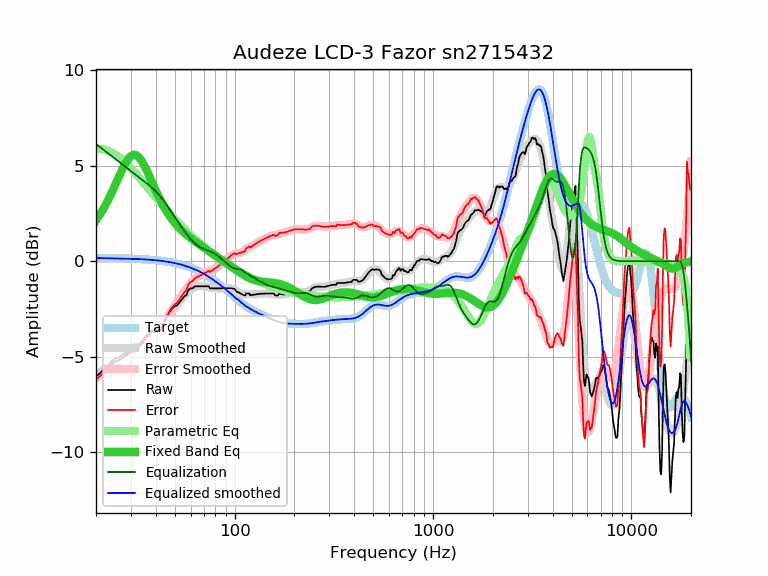

The data file committed next to this chart (first rows):
frequency, raw, error, smoothed, error_smoothed, equalization, parametric_eq, equalized_raw, equalized_smoothed, target
20, -6.04, -6.20, -5.97, -6.13, 6.13, 2.14, 0.09, 0.17, 0.16
21, -5.84, -6.00, -5.80, -5.96, 5.97, 2.46, 0.13, 0.16, 0.16
22, -5.64, -5.80, -5.65, -5.80, 5.81, 2.81, 0.16, 0.16, 0.16
23, -5.44, -5.60, -5.49, -5.65, 5.65, 3.19, 0.21, 0.16, 0.16
24, -5.24, -5.39, -5.35, -5.50, 5.50, 3.58, 0.26, 0.15, 0.15
25, -5.08, -5.23, -5.21, -5.36, 5.36, 3.99, 0.28, 0.15, 0.15
26, -5.04, -5.19, -5.07, -5.22, 5.22, 4.39, 0.18, 0.15, 0.15
27, -4.92, -5.06, -4.94, -5.09, 5.09, 4.76, 0.17, 0.14, 0.14
28, -4.83, -4.97, -4.82, -4.96, 4.96, 5.09, 0.13, 0.14, 0.14
29, -4.73, -4.87, -4.70, -4.84, 4.84, 5.34, 0.11, 0.14, 0.14
30, -4.63, -4.76, -4.59, -4.72, 4.72, 5.50, 0.09, 0.13, 0.13
31, -4.53, -4.66, -4.48, -4.61, 4.61, 5.57, 0.08, 0.12, 0.12
32, -4.43, -4.55, -4.38, -4.50, 4.50, 5.54, 0.06, 0.12, 0.12
33, -4.33, -4.44, -4.28, -4.39, 4.39, 5.43, 0.06, 0.11, 0.11
34, -4.23, -4.34, -4.18, -4.28, 4.28, 5.25, 0.05, 0.11, 0.11
35, -4.03, -4.13, -4.08, -4.18, 4.18, 5.02, 0.15, 0.10, 0.10
36, -3.86, -3.95, -3.99, -4.08, 4.08, 4.76, 0.22, 0.09, 0.09
37, -3.83, -3.91, -3.90, -3.98, 3.98, 4.49, 0.15, 0.08, 0.08
38, -3.63, -3.70, -3.80, -3.87, 3.87, 4.22, 0.24, 0.07, 0.07
39, -3.63, -3.69, -3.71, -3.77, 3.77, 3.96, 0.14, 0.06, 0.06
40, -3.63, -3.68, -3.61, -3.66, 3.66, 3.71, 0.03, 0.05, 0.05
41, -3.63, -3.67, -3.50, -3.54, 3.54, 3.47, -0.09, 0.04, 0.04
42, -3.63, -3.66, -3.39, -3.42, 3.42, 3.25, -0.21, 0.03, 0.03
43, -3.50, -3.52, -3.28, -3.29, 3.29, 3.04, -0.21, 0.01, 0.01
44, -3.23, -3.23, -3.16, -3.16, 3.16, 2.85, -0.07, 0.00, 0.00
45, -3.01, -3.00, -3.03, -3.02, 3.02, 2.67, 0.01, -0.01, -0.01
46, -2.83, -2.80, -2.90, -2.88, 2.88, 2.51, 0.04, -0.03, -0.03
47, -2.65, -2.61, -2.78, -2.73, 2.73, 2.37, 0.08, -0.05, -0.05
48, -2.52, -2.46, -2.65, -2.59, 2.59, 2.23, 0.07, -0.06, -0.06
49, -2.42, -2.34, -2.53, -2.45, 2.45, 2.11, 0.02, -0.08, -0.08
50, -2.35, -2.25, -2.41, -2.31, 2.31, 1.99, -0.04, -0.10, -0.10
51, -2.32, -2.20, -2.29, -2.17, 2.17, 1.89, -0.15, -0.12, -0.12
52, -2.23, -2.09, -2.18, -2.04, 2.04, 1.79, -0.19, -0.14, -0.14
53, -2.12, -1.96, -2.07, -1.91, 1.91, 1.70, -0.21, -0.16, -0.16
54, -2.02, -1.84, -1.97, -1.79, 1.79, 1.62, -0.23, -0.18, -0.18
55, -1.92, -1.71, -1.88, -1.67, 1.67, 1.54, -0.25, -0.21, -0.21
56, -1.82, -1.59, -1.79, -1.56, 1.56, 1.47, -0.27, -0.23, -0.23
57, -1.79, -1.53, -1.70, -1.45, 1.45, 1.40, -0.34, -0.26, -0.26
58, -1.58, -1.30, -1.63, -1.34, 1.34, 1.33, -0.24, -0.28, -0.28
59, -1.46, -1.15, -1.56, -1.24, 1.24, 1.27, -0.22, -0.31, -0.31
60, -1.42, -1.08, -1.49, -1.15, 1.15, 1.21, -0.27, -0.34, -0.34
61, -1.42, -1.05, -1.44, -1.07, 1.07, 1.15, -0.35, -0.37, -0.37
62, -1.39, -0.99, -1.39, -0.99, 0.99, 1.10, -0.40, -0.40, -0.40
63, -1.31, -0.88, -1.35, -0.93, 0.93, 1.05, -0.38, -0.43, -0.43
64, -1.31, -0.85, -1.33, -0.87, 0.87, 0.99, -0.44, -0.46, -0.46
65, -1.31, -0.82, -1.31, -0.81, 0.81, 0.94, -0.50, -0.49, -0.49
66, -1.31, -0.79, -1.29, -0.77, 0.77, 0.89, -0.54, -0.52, -0.52
67, -1.31, -0.75, -1.29, -0.73, 0.73, 0.85, -0.58, -0.56, -0.56
68, -1.31, -0.72, -1.29, -0.70, 0.70, 0.80, -0.61, -0.59, -0.59
69, -1.31, -0.68, -1.30, -0.67, 0.67, 0.75, -0.64, -0.63, -0.63
70, -1.31, -0.65, -1.30, -0.64, 0.64, 0.71, -0.67, -0.66, -0.66
71, -1.31, -0.61, -1.32, -0.62, 0.62, 0.66, -0.70, -0.70, -0.70
72, -1.31, -0.57, -1.33, -0.59, 0.59, 0.62, -0.72, -0.74, -0.74
73, -1.31, -0.54, -1.34, -0.57, 0.57, 0.58, -0.74, -0.78, -0.78
74, -1.31, -0.50, -1.36, -0.54, 0.54, 0.53, -0.77, -0.81, -0.81
75, -1.42, -0.57, -1.37, -0.52, 0.52, 0.49, -0.90, -0.85, -0.85
76, -1.42, -0.53, -1.38, -0.49, 0.49, 0.45, -0.93, -0.89, -0.89
77, -1.42, -0.49, -1.40, -0.46, 0.46, 0.41, -0.96, -0.93, -0.93
78, -1.42, -0.45, -1.41, -0.43, 0.43, 0.37, -0.99, -0.97, -0.97
79, -1.42, -0.41, -1.41, -0.40, 0.40, 0.33, -1.02, -1.01, -1.01
... 553 more rows
